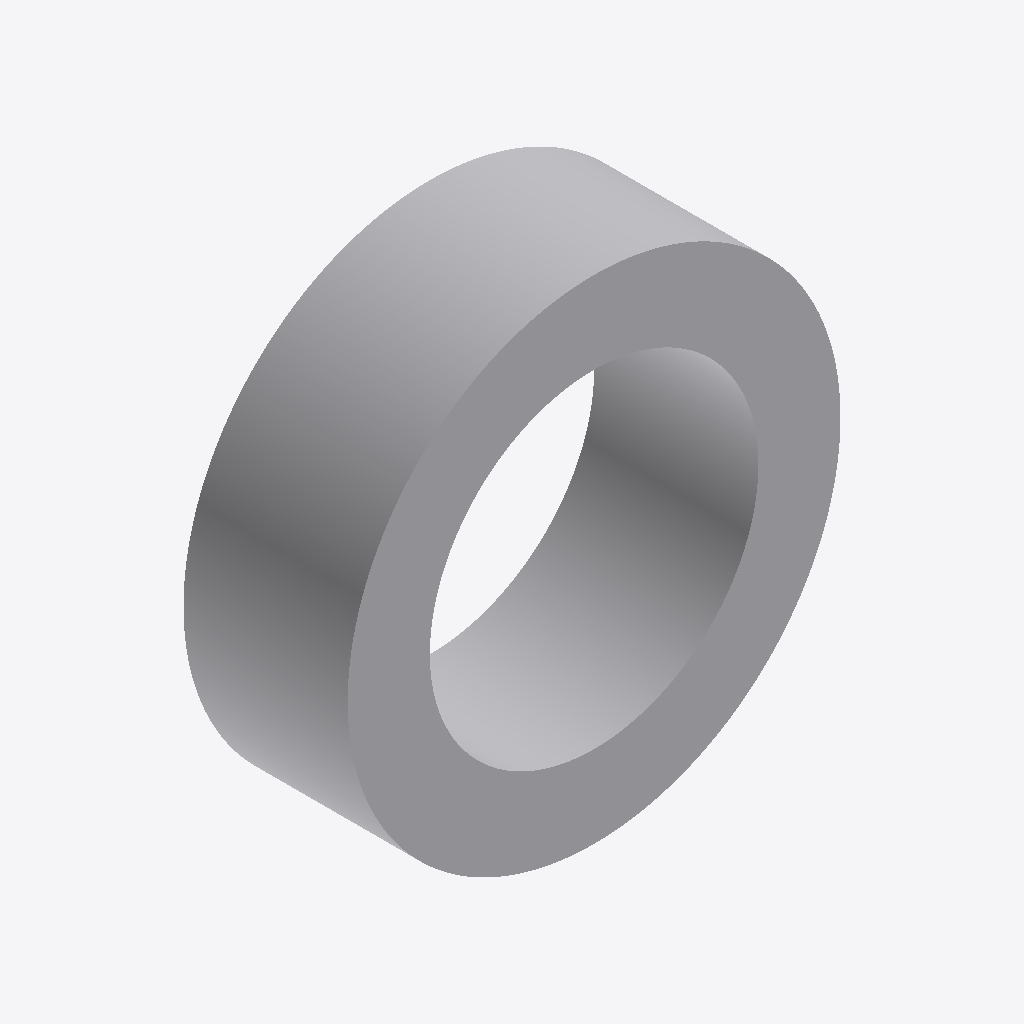
Isometric view of an IFC building model (IFC-SPF (STEP), schema IFC4, length unit unknown), seen from the south-west, elements coloured by IFC class: 1 other element (light grey).
Extent 240.0 m × 80.0 m × 240.0 m (x, y, z). Elements (1): 1 IfcBuildingElementProxy.

HEADER;
FILE_DESCRIPTION(('BoberCAD mapped revolved hollow IFC reference fixture'),'2;1');
FILE_NAME('sample_reference_geometry_mapped_revolved_hollow.ifc','2026-06-23T00:00:00',('BoberCAD'),('BoberCAD'),'BoberCAD','BoberCAD','');
FILE_SCHEMA(('IFC4'));
ENDSEC;
DATA;
#90=IFCBUILDINGELEMENTPROXY('mapped-revolved-hollow-ref-1',$,'Mapped revolved hollow reference member',$,$,#84,#77,$,$);
ENDSEC;
